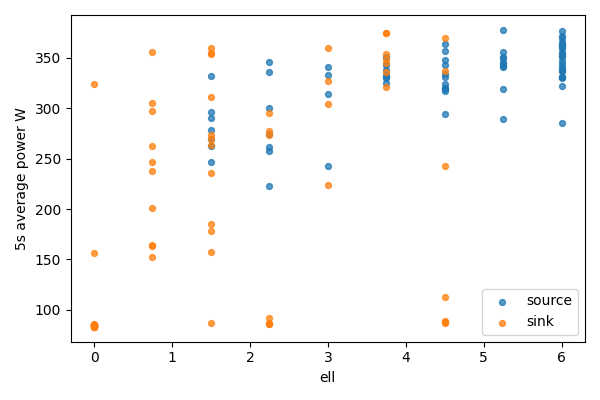

The file beside this chart, header and first rows:
bucket, bucket_start_s, bucket_end_s, gpu, node, ell, power_mean_w, samples
0, 0.0, 5.0, 0, source, 6.0, 321.8, 20
0, 0.0, 5.0, 1, sink, 0, 83.52, 20
1, 5.0, 10.0, 0, source, 6.0, 330.9, 20
1, 5.0, 10.0, 1, sink, 0, 83.65, 20
2, 10.0, 15.0, 0, source, 6.0, 331.2, 20
2, 10.0, 15.0, 1, sink, 0, 83.17, 20
3, 15.0, 20.0, 0, source, 6.0, 337.3, 20
3, 15.0, 20.0, 1, sink, 0, 83.17, 20
4, 20.0, 25.0, 0, source, 6.0, 344.5, 20
4, 20.0, 25.0, 1, sink, 0, 83.19, 20
5, 25.0, 30.0, 0, source, 6.0, 339, 20
5, 25.0, 30.0, 1, sink, 0, 83.15, 20
6, 30.0, 35.0, 0, source, 6.0, 371.5, 20
6, 30.0, 35.0, 1, sink, 0, 323.9, 20
7, 35.0, 40.0, 0, source, 6.0, 329.6, 19
7, 35.0, 40.0, 1, sink, 0, 156.6, 19
8, 40.0, 45.0, 0, source, 6.0, 361.1, 20
8, 40.0, 45.0, 1, sink, 0, 84.99, 20
9, 45.0, 50.0, 0, source, 6.0, 360, 20
9, 45.0, 50.0, 1, sink, 0, 84.6, 20
10, 50.0, 55.0, 0, source, 6.0, 347, 20
10, 50.0, 55.0, 1, sink, 0, 84.51, 20
11, 55.0, 60.0, 0, source, 6.0, 366, 20
11, 55.0, 60.0, 1, sink, 0, 84.36, 20
12, 60.0, 65.0, 0, source, 6.0, 354, 20
12, 60.0, 65.0, 1, sink, 0, 85.29, 20
13, 65.0, 70.0, 0, source, 6.0, 331.1, 20
13, 65.0, 70.0, 1, sink, 0, 85.66, 20
14, 70.0, 75.0, 0, source, 6.0, 363.8, 20
14, 70.0, 75.0, 1, sink, 0, 85.38, 20
15, 75.0, 80.0, 0, source, 6.0, 352, 20
15, 75.0, 80.0, 1, sink, 0, 85.08, 20
16, 80.0, 85.0, 0, source, 6.0, 285.3, 20
16, 80.0, 85.0, 1, sink, 0, 84.92, 20
17, 85.0, 90.0, 0, source, 6.0, 356.1, 20
17, 85.0, 90.0, 1, sink, 0, 84.96, 20
18, 90.0, 95.0, 0, source, 6.0, 350.7, 20
18, 90.0, 95.0, 1, sink, 0, 84.96, 20
19, 95.0, 100.0, 0, source, 6.0, 361.4, 20
19, 95.0, 100.0, 1, sink, 0, 85.16, 20
20, 100.0, 105.0, 0, source, 6.0, 369.4, 20
20, 100.0, 105.0, 1, sink, 0, 85.02, 20
21, 105.0, 110.0, 0, source, 6.0, 376.7, 20
21, 105.0, 110.0, 1, sink, 0, 85.03, 20
22, 110.0, 115.0, 0, source, 6.0, 362.5, 20
22, 110.0, 115.0, 1, sink, 0, 85.07, 20
23, 115.0, 120.0, 0, source, 6.0, 336.6, 20
23, 115.0, 120.0, 1, sink, 0, 85.02, 20
24, 120.0, 125.0, 0, source, 6.0, 341.3, 20
24, 120.0, 125.0, 1, sink, 0, 85.1, 20
25, 125.0, 130.0, 0, source, 5.25, 350.6, 20
25, 125.0, 130.0, 1, sink, 0.75, 164.8, 20
26, 130.0, 135.0, 0, source, 5.25, 341.7, 20
26, 130.0, 135.0, 1, sink, 0.75, 355.9, 20
27, 135.0, 140.0, 0, source, 5.25, 349.9, 20
27, 135.0, 140.0, 1, sink, 0.75, 297.7, 20
28, 140.0, 145.0, 0, source, 5.25, 355.8, 20
28, 140.0, 145.0, 1, sink, 0.75, 201.1, 20
29, 145.0, 150.0, 0, source, 5.25, 343.5, 20
29, 145.0, 150.0, 1, sink, 0.75, 305.2, 20
... 84 more rows
